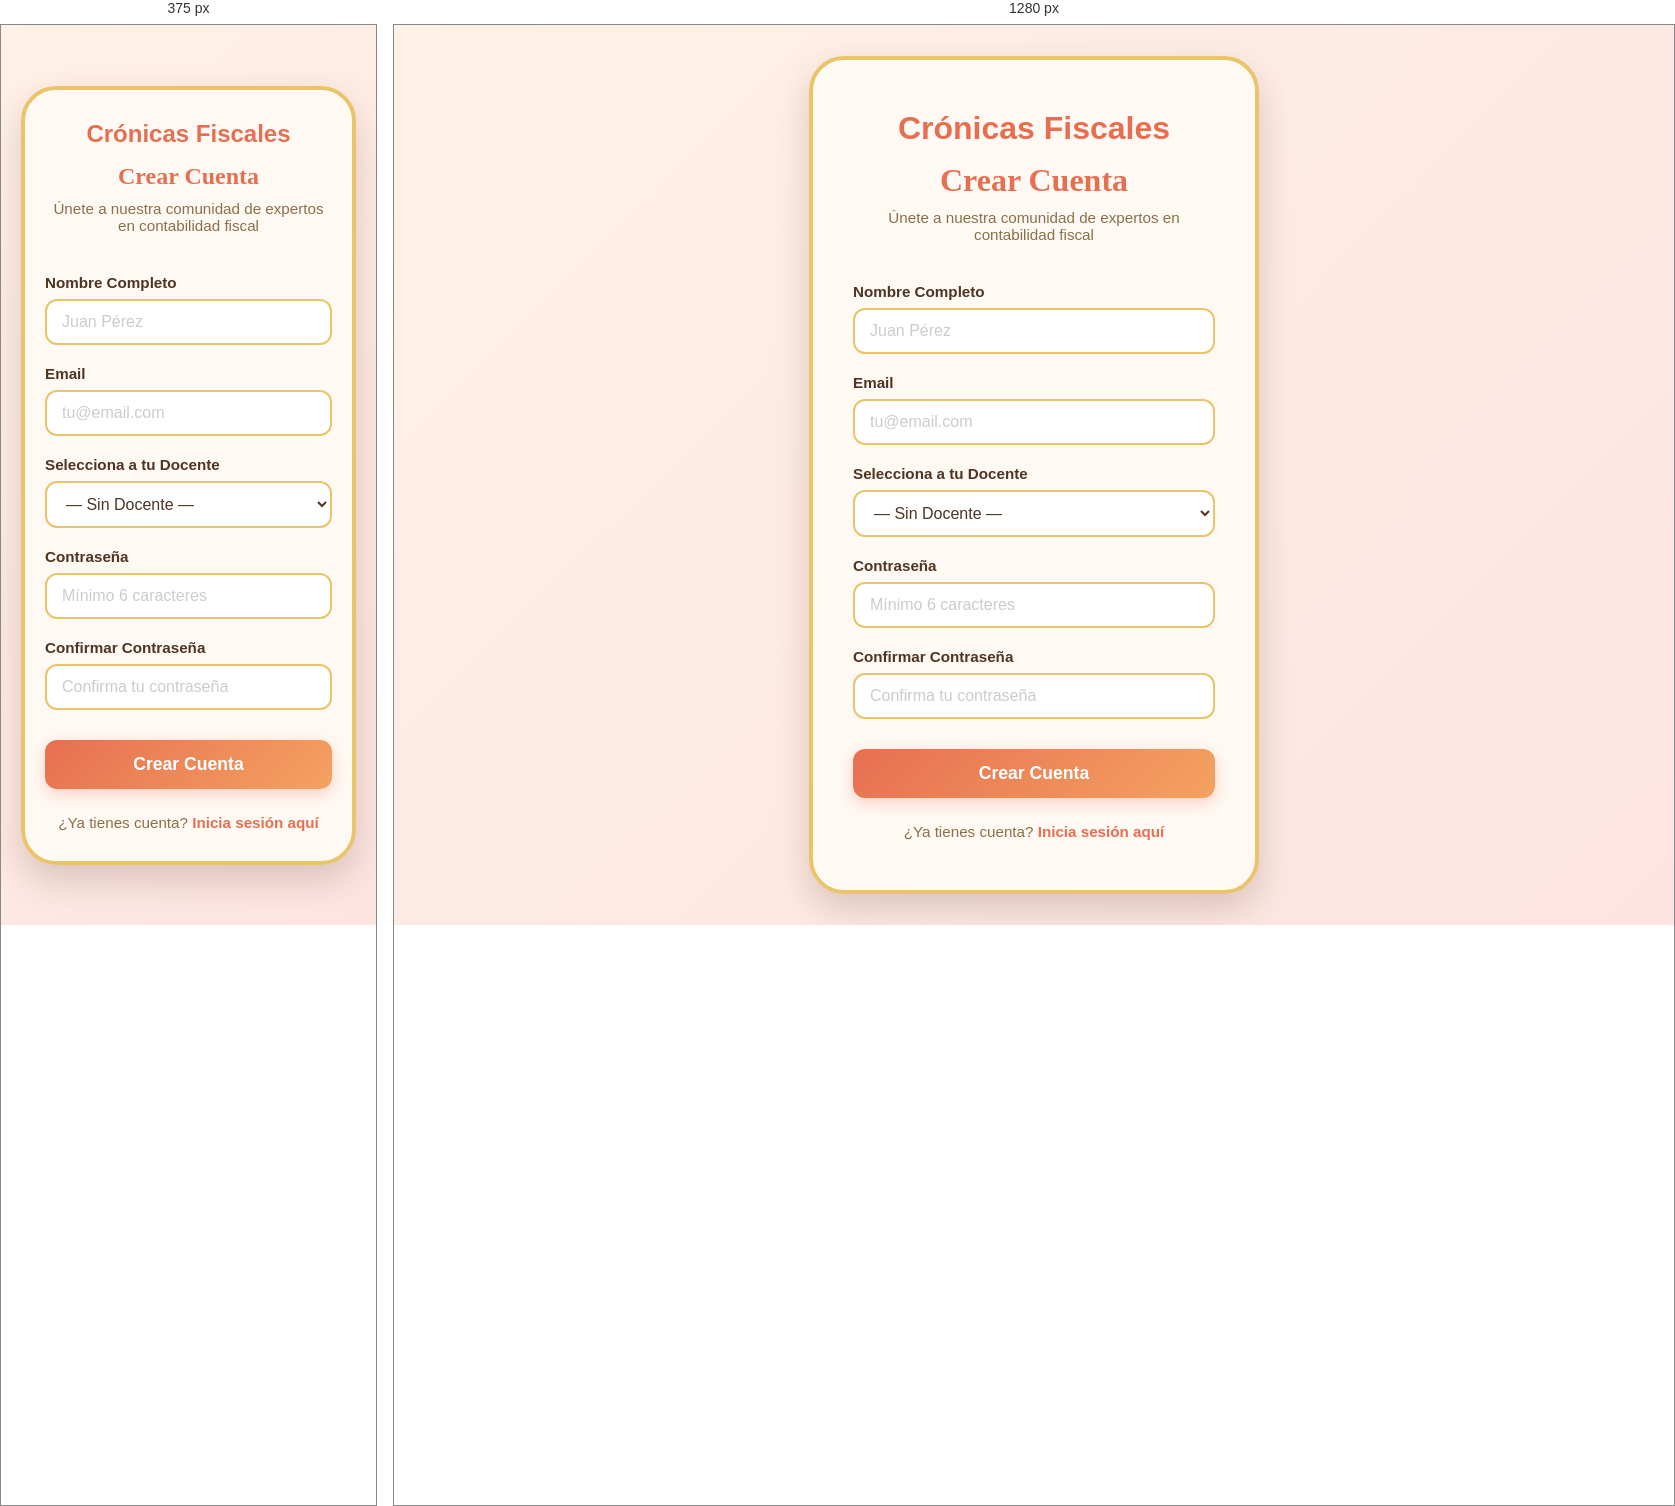
Rendered at 375 px and 1280 px, left to right.

<!-- file: registro.html -->
<!DOCTYPE html>
<html lang="es">
<head>
    <meta charset="UTF-8">
    <meta name="viewport" content="width=device-width, initial-scale=1.0">
    <title>Registro - Crónicas Fiscales</title>
    <link href="https://fonts.googleapis.com/css2?family=Nunito:wght@400;500;600;700;800&display=swap" rel="stylesheet">
    <link href="https://fonts.googleapis.com/css2?family=Fredoka+One&display=swap" rel="stylesheet">
    <link rel="stylesheet" href="css/login.css">
    <link rel="stylesheet" href="https://cdnjs.cloudflare.com/ajax/libs/font-awesome/6.4.0/css/all.min.css">
</head>
<body>
    <div class="login-container">
        <div class="login-card">
            <div class="login-header">
                <div class="logo">Crónicas Fiscales</div>
                <h1>Crear Cuenta</h1>
                <p>Únete a nuestra comunidad de expertos en contabilidad fiscal</p>
            </div>
            
            <form id="registroForm" class="login-form">
                <div class="form-group">
                    <label for="nombre">Nombre Completo</label>
                    <input type="text" id="nombre" name="nombre" required placeholder="Juan Pérez">
                </div>
                
                <div class="form-group">
                    <label for="email">Email</label>
                    <input type="email" id="email" name="email" required placeholder="tu@email.com">
                </div>
                
                <input type="hidden" id="rol" name="rol" value="alumno">
                
                <div id="seccion_clase" class="form-group">
                    <label for="docente_select">Selecciona a tu Docente</label>
                    <select id="docente_select" name="docente_select" required>
                        <option value="">— Sin Docente —</option>
                    </select>
                    
                    <label for="clase_select" style="margin-top: 10px; display: none;" id="label_clase">Selecciona tu Clase</label>
                    <select id="clase_select" name="clase_select" style="display: none;" required>
                        <option value="">— Selecciona la Clase —</option>
                    </select>
                </div>
                
                <div class="form-group">
                    <label for="contraseña">Contraseña</label>
                    <input type="password" id="contraseña" name="contraseña" required placeholder="Mínimo 6 caracteres">
                </div>
                
                <div class="form-group">
                    <label for="confirmar_contraseña">Confirmar Contraseña</label>
                    <input type="password" id="confirmar_contraseña" name="confirmar_contraseña" required placeholder="Confirma tu contraseña">
                </div>
                
                <button type="submit" class="btn-login">Crear Cuenta</button>
            </form>
            
            <div class="login-footer">
                <p>¿Ya tienes cuenta? <a href="login.html">Inicia sesión aquí</a></p>
            </div>
            
            <div id="errorMsg" class="error-message" style="display: none;"></div>
            <div id="successMsg" class="success-message" style="display: none;"></div>
        </div>
    </div>
    
    <script src="js/registro.js"></script>
</body>
</html>

/* @media block from login.css */
@media (max-width: 480px) {
    .login-card {
        padding: 30px 20px;
    }
    
    .login-header h1 {
        font-size: 1.5rem;
    }
    
    .logo {
        font-size: 1.5rem;
    }
}